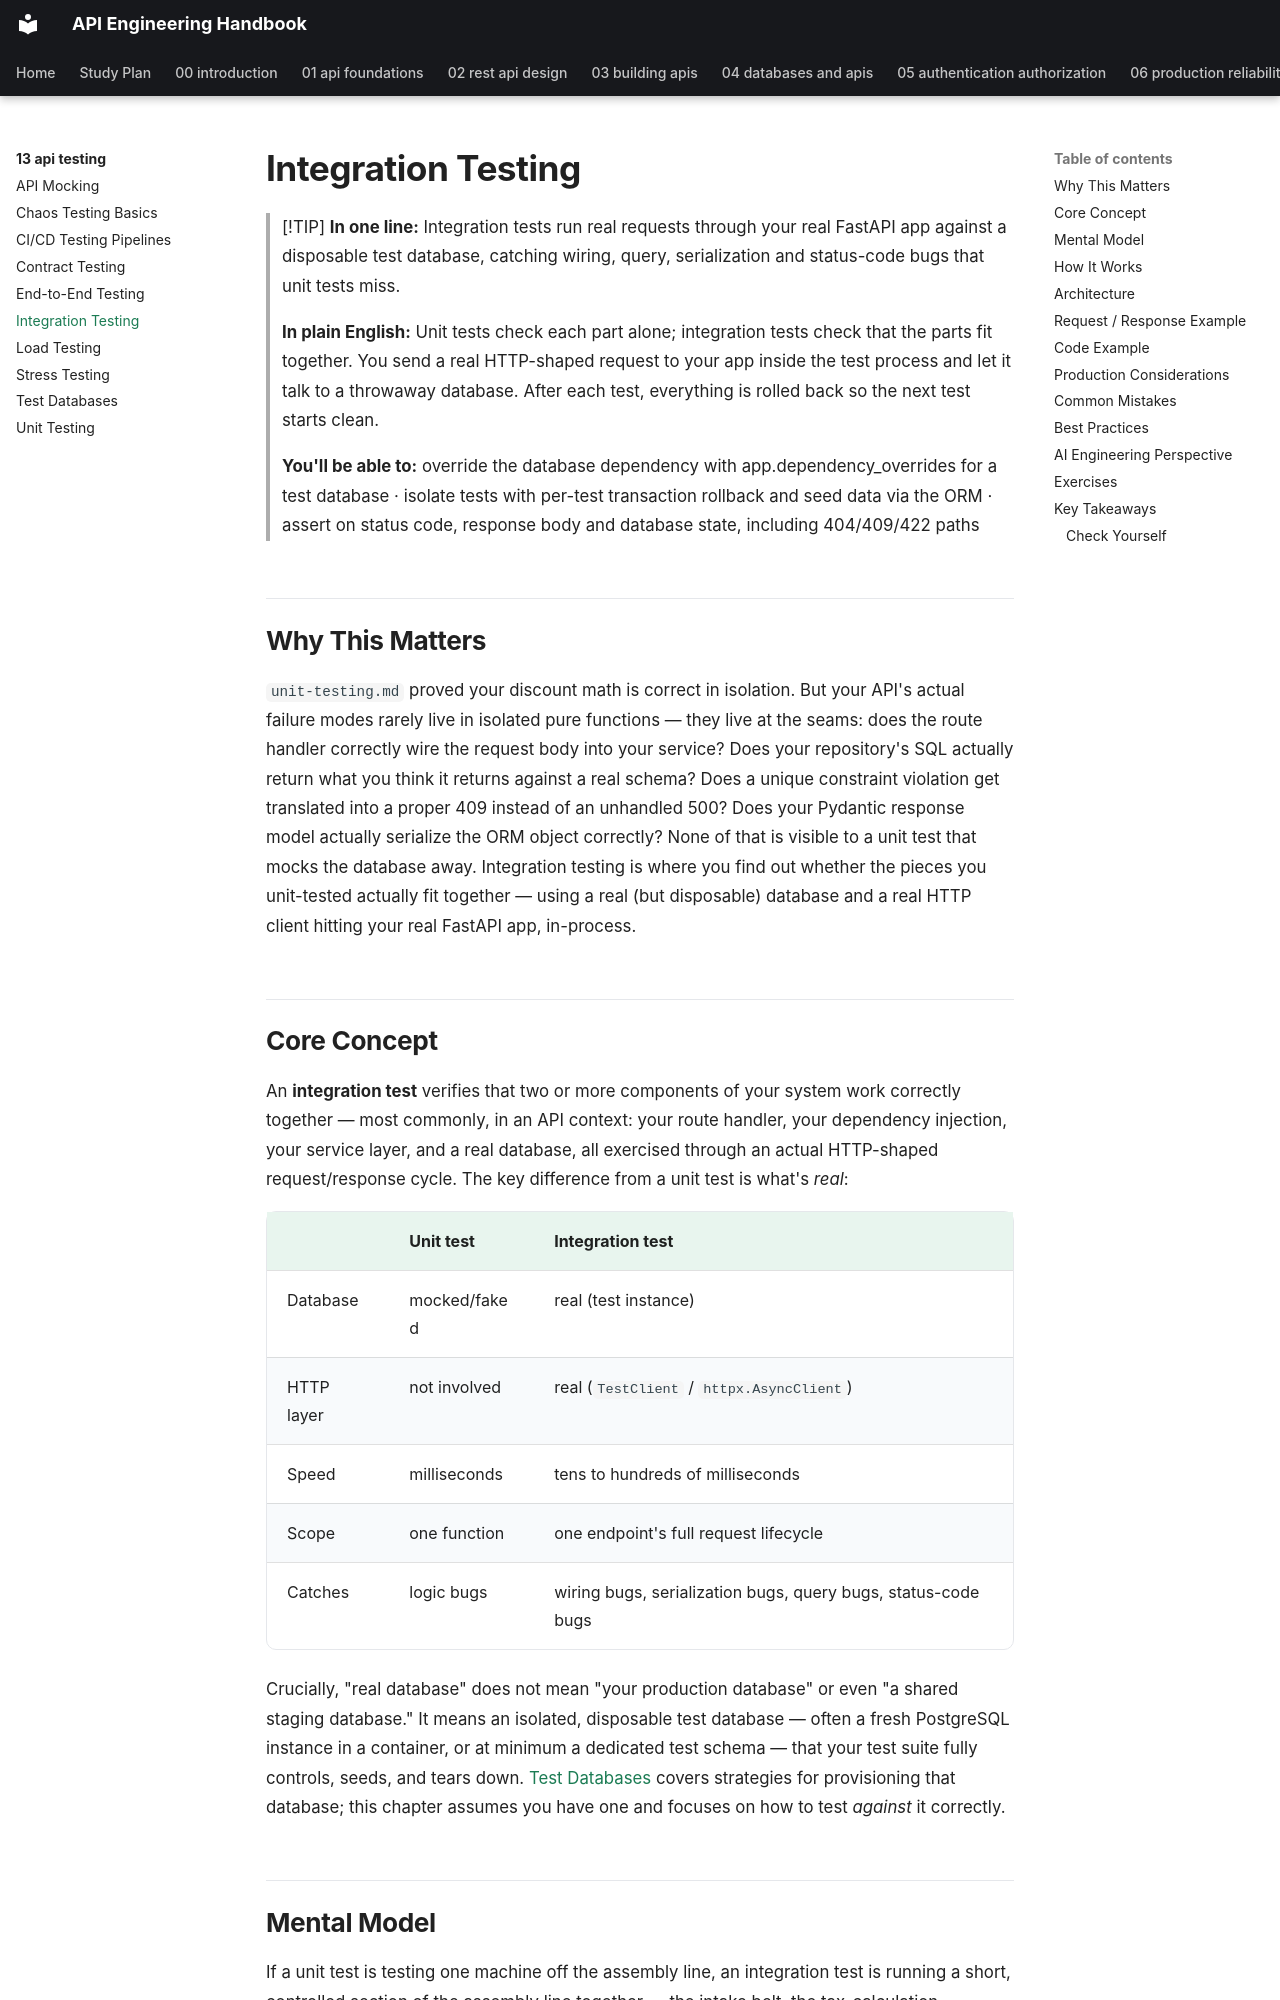

repository: himanshu231204/api-engineering-handbook · page: 13-api-testing/integration-testing/index.html · generator: mkdocs

# Integration Testing

> [!TIP]
> **In one line:** Integration tests run real requests through your real FastAPI app against a disposable test database, catching wiring, query, serialization and status-code bugs that unit tests miss.
>
> **In plain English:** Unit tests check each part alone; integration tests check that the parts fit together. You send a real HTTP-shaped request to your app inside the test process and let it talk to a throwaway database. After each test, everything is rolled back so the next test starts clean.
>
> **You'll be able to:** override the database dependency with app.dependency_overrides for a test database · isolate tests with per-test transaction rollback and seed data via the ORM · assert on status code, response body and database state, including 404/409/422 paths

## Why This Matters

`unit-testing.md` proved your discount math is correct in isolation. But your API's actual failure modes rarely live in isolated pure functions — they live at the seams: does the route handler correctly wire the request body into your service? Does your repository's SQL actually return what you think it returns against a real schema? Does a unique constraint violation get translated into a proper 409 instead of an unhandled 500? Does your Pydantic response model actually serialize the ORM object correctly? None of that is visible to a unit test that mocks the database away. Integration testing is where you find out whether the pieces you unit-tested actually fit together — using a real (but disposable) database and a real HTTP client hitting your real FastAPI app, in-process.

## Core Concept

An **integration test** verifies that two or more components of your system work correctly together — most commonly, in an API context: your route handler, your dependency injection, your service layer, and a real database, all exercised through an actual HTTP-shaped request/response cycle. The key difference from a unit test is what's *real*:

| | Unit test | Integration test |
|---|---|---|
| Database | mocked/faked | real (test instance) |
| HTTP layer | not involved | real (`TestClient` / `httpx.AsyncClient`) |
| Speed | milliseconds | tens to hundreds of milliseconds |
| Scope | one function | one endpoint's full request lifecycle |
| Catches | logic bugs | wiring bugs, serialization bugs, query bugs, status-code bugs |

Crucially, "real database" does not mean "your production database" or even "a shared staging database." It means an isolated, disposable test database — often a fresh PostgreSQL instance in a container, or at minimum a dedicated test schema — that your test suite fully controls, seeds, and tears down. [Test Databases](test-databases.md) covers strategies for provisioning that database; this chapter assumes you have one and focuses on how to test *against* it correctly.
